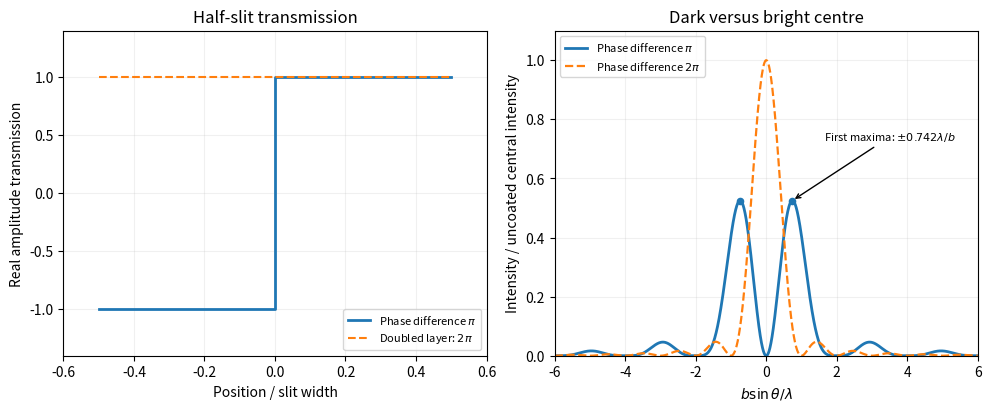

Reproduce this figure in Python.
"""Original Fourier calculation, phase-reversed half slit. Python 3.14, numpy, matplotlib."""
import numpy as np
import matplotlib.pyplot as plt
eta=np.linspace(-6,6,2401);s=np.pi*eta/2;phase=np.zeros_like(s);nz=s!=0;phase[nz]=np.sin(s[nz])**4/s[nz]**2
fig,ax=plt.subplots(1,2,figsize=(9.8,4),layout='constrained',facecolor='white')
ax[0].plot([-.5,0,0,.5],[-1,-1,1,1],lw=2,label=r'Phase difference $\pi$');ax[0].plot([-.5,.5],[1,1],'--',lw=1.5,label=r'Doubled layer: $2\pi$');ax[0].set(xlim=(-.6,.6),ylim=(-1.4,1.4),xlabel='Position / slit width',ylabel='Real amplitude transmission',title='Half-slit transmission');ax[0].legend(fontsize=8)
ax[1].plot(eta,phase,label=r'Phase difference $\pi$',lw=2);ax[1].plot(eta,np.sinc(eta)**2,'--',label=r'Phase difference $2\pi$',lw=1.6)
lo,hi=1.,1.4
for _ in range(60):
 mid=(lo+hi)/2
 if np.tan(mid)>2*mid:hi=mid
 else:lo=mid
sm=(lo+hi)/2;em=2*sm/np.pi;im=np.sin(sm)**4/sm**2
ax[1].scatter([-em,em],[im,im],s=20,color='C0');ax[1].annotate(r'First maxima: $\pm0.742\lambda/b$',xy=(em,im),xytext=(1.65,.73),arrowprops=dict(arrowstyle='->'),fontsize=8)
ax[1].set(xlim=(-6,6),ylim=(0,1.1),xlabel=r'$b\sin\theta/\lambda$',ylabel='Intensity / uncoated central intensity',title='Dark versus bright centre');ax[1].legend(loc='upper left',fontsize=8)
for a in ax:a.grid(alpha=.18)
fig.savefig('paper-2-phase-slit.png',dpi=150,facecolor='white')
